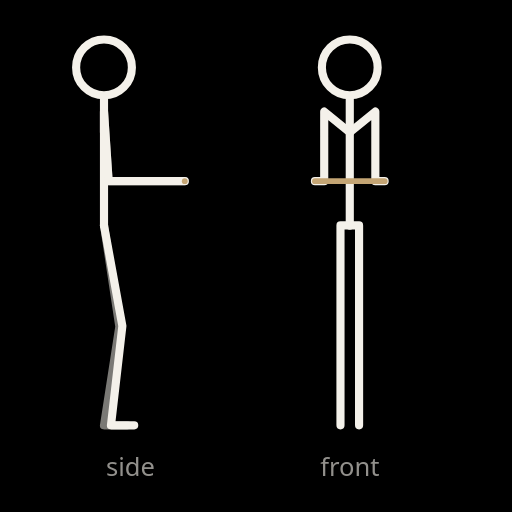
t = 0.00 s
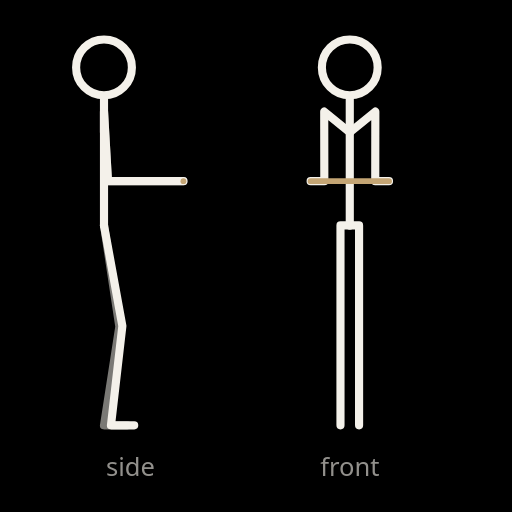
t = 0.69 s
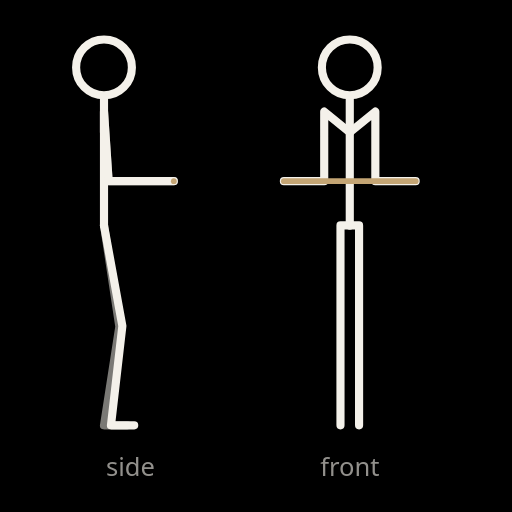
t = 1.40 s
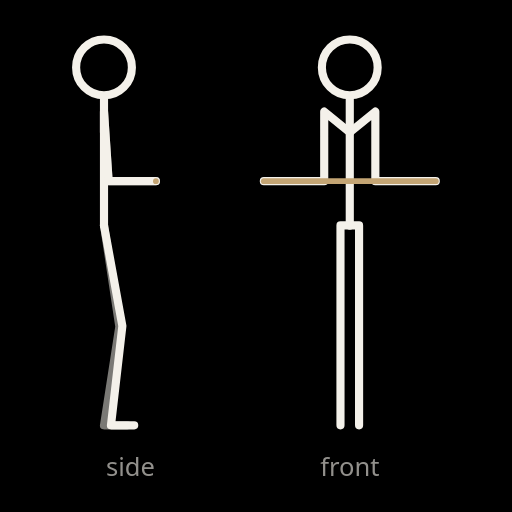
t = 1.89 s
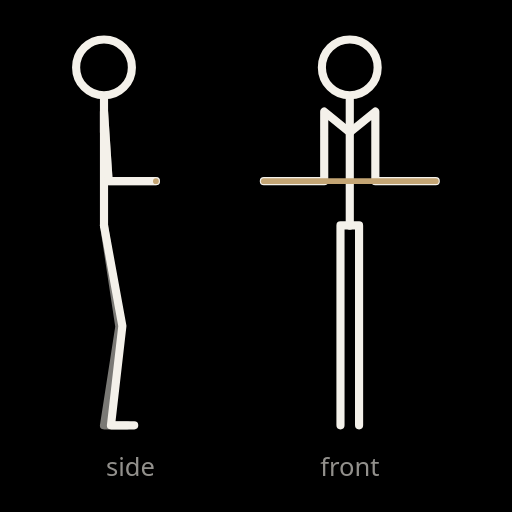
t = 2.81 s
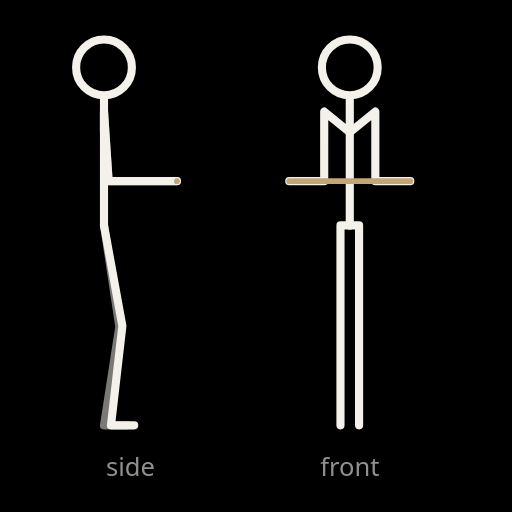
t = 3.49 s

The animated SVG that drew these frames (rendered in a browser with its animation timeline set to each time). Animation: 16 SMIL elements (animate=16); one cycle of 4.20 s, repeats indefinitely.

<svg xmlns="http://www.w3.org/2000/svg" viewBox="-89.5 -366 440.6 440.6" role="img" aria-label="Band External Rotation">
<title>Band External Rotation</title>
<rect x="-89.5" y="-366" width="440.6" height="440.6" style="fill:var(--doodle-backdrop, #000)"/>
<g fill="none" style="stroke:var(--doodle-ink, #f4f1ea)" stroke-width="7" stroke-linecap="round" stroke-linejoin="round">
<polyline points="0,-172 0,-172 13.2,-85 0,0 20,0" opacity="0.5"><animate attributeName="points" values="0,-172 0,-172 13.2,-85 0,0 20,0;0,-172 0,-172 13.2,-85 0,0 20,0;0,-172 0,-172 13.2,-85 0,0 20,0;0,-172 0,-172 13.2,-85 0,0 20,0;0,-172 0,-172 13.2,-85 0,0 20,0;0,-172 0,-172 13.2,-85 0,0 20,0;0,-172 0,-172 13.2,-85 0,0 20,0;0,-172 0,-172 13.2,-85 0,0 20,0;0,-172 0,-172 13.2,-85 0,0 20,0;0,-172 0,-172 13.2,-85 0,0 20,0;0,-172 0,-172 13.2,-85 0,0 20,0;0,-172 0,-172 13.2,-85 0,0 20,0;0,-172 0,-172 13.2,-85 0,0 20,0;0,-172 0,-172 13.2,-85 0,0 20,0;0,-172 0,-172 13.2,-85 0,0 20,0;0,-172 0,-172 13.2,-85 0,0 20,0;0,-172 0,-172 13.2,-85 0,0 20,0;0,-172 0,-172 13.2,-85 0,0 20,0;0,-172 0,-172 13.2,-85 0,0 20,0;0,-172 0,-172 13.2,-85 0,0 20,0;0,-172 0,-172 13.2,-85 0,0 20,0;0,-172 0,-172 13.2,-85 0,0 20,0;0,-172 0,-172 13.2,-85 0,0 20,0;0,-172 0,-172 13.2,-85 0,0 20,0;0,-172 0,-172 13.2,-85 0,0 20,0;0,-172 0,-172 13.2,-85 0,0 20,0;0,-172 0,-172 13.2,-85 0,0 20,0;0,-172 0,-172 13.2,-85 0,0 20,0;0,-172 0,-172 13.2,-85 0,0 20,0;0,-172 0,-172 13.2,-85 0,0 20,0;0,-172 0,-172 13.2,-85 0,0 20,0;0,-172 0,-172 13.2,-85 0,0 20,0;0,-172 0,-172 13.2,-85 0,0 20,0;0,-172 0,-172 13.2,-85 0,0 20,0;0,-172 0,-172 13.2,-85 0,0 20,0;0,-172 0,-172 13.2,-85 0,0 20,0;0,-172 0,-172 13.2,-85 0,0 20,0;0,-172 0,-172 13.2,-85 0,0 20,0;0,-172 0,-172 13.2,-85 0,0 20,0;0,-172 0,-172 13.2,-85 0,0 20,0;0,-172 0,-172 13.2,-85 0,0 20,0;0,-172 0,-172 13.2,-85 0,0 20,0;0,-172 0,-172 13.2,-85 0,0 20,0;0,-172 0,-172 13.2,-85 0,0 20,0;0,-172 0,-172 13.2,-85 0,0 20,0;0,-172 0,-172 13.2,-85 0,0 20,0;0,-172 0,-172 13.2,-85 0,0 20,0;0,-172 0,-172 13.2,-85 0,0 20,0;0,-172 0,-172 13.2,-85 0,0 20,0;0,-172 0,-172 13.2,-85 0,0 20,0;0,-172 0,-172 13.2,-85 0,0 20,0;0,-172 0,-172 13.2,-85 0,0 20,0;0,-172 0,-172 13.2,-85 0,0 20,0;0,-172 0,-172 13.2,-85 0,0 20,0;0,-172 0,-172 13.2,-85 0,0 20,0;0,-172 0,-172 13.2,-85 0,0 20,0;0,-172 0,-172 13.2,-85 0,0 20,0;0,-172 0,-172 13.2,-85 0,0 20,0;0,-172 0,-172 13.2,-85 0,0 20,0;0,-172 0,-172 13.2,-85 0,0 20,0;0,-172 0,-172 13.2,-85 0,0 20,0" dur="4.2s" repeatCount="indefinite" calcMode="linear" keyTimes="0.0000;0.1190;0.1310;0.1429;0.1548;0.1667;0.1786;0.1905;0.2024;0.2143;0.2262;0.2381;0.2500;0.2619;0.2738;0.2857;0.2857;0.2976;0.3095;0.3214;0.3333;0.3452;0.3571;0.3690;0.3810;0.3929;0.4048;0.4167;0.4286;0.4405;0.4524;0.6667;0.6786;0.6905;0.7024;0.7143;0.7262;0.7381;0.7500;0.7619;0.7738;0.7857;0.7976;0.8095;0.8214;0.8333;0.8333;0.8452;0.8571;0.8690;0.8810;0.8929;0.9048;0.9167;0.9286;0.9405;0.9524;0.9643;0.9762;0.9881;1.0000"/></polyline><polyline points="0,-252 0,-270 4,-210.1 61.6,-210.1 69.5,-210.1" opacity="0.5"><animate attributeName="points" values="0,-252 0,-270 4,-210.1 61.6,-210.1 69.5,-210.1;0,-252 0,-270 4,-210.1 61.6,-210.1 69.5,-210.1;0,-252 0,-270 3.9,-210.1 61.5,-210.1 69.4,-210.1;0,-252 0,-270 3.8,-210.1 61.3,-210.1 69.2,-210.1;0,-252 0,-270 3.6,-210.1 60.9,-210.1 68.8,-210.1;0,-252 0,-270 3.4,-210.1 60.4,-210.1 68.2,-210.1;0,-252 0,-270 3.2,-210.1 59.8,-210.1 67.6,-210.1;0,-252 0,-270 3.1,-210.1 59.2,-210.1 66.9,-210.1;0,-252 0,-270 3,-210.1 58.5,-210.1 66.1,-210.1;0,-252 0,-270 3.1,-210.1 57.8,-210.1 65.4,-210.1;0,-252 0,-270 3.2,-210.1 57.2,-210.1 64.7,-210.1;0,-252 0,-270 3.4,-210.1 56.7,-210.1 64.1,-210.1;0,-252 0,-270 3.6,-210.1 56.3,-210.1 63.5,-210.1;0,-252 0,-270 3.8,-210.1 55.9,-210.1 63.1,-210.1;0,-252 0,-270 4,-210.1 55.7,-210.1 62.9,-210.1;0,-252 0,-270 4,-210.1 55.7,-210.1 62.8,-210.1;0,-252 0,-270 4,-210.1 55.7,-210.1 62.8,-210.1;0,-252 0,-270 4,-210.1 55.5,-210.1 62.6,-210.1;0,-252 0,-270 4,-210.1 55.1,-210.1 62.1,-210.1;0,-252 0,-270 4,-210.1 54.4,-210.1 61.3,-210.1;0,-252 0,-270 4,-210.1 53.3,-210.1 60.1,-210.1;0,-252 0,-270 4,-210.1 52,-210.1 58.6,-210.1;0,-252 0,-270 4,-210.1 50.5,-210.1 56.9,-210.1;0,-252 0,-270 4,-210.1 48.7,-210.1 54.9,-210.1;0,-252 0,-270 4,-210.1 46.9,-210.1 52.8,-210.1;0,-252 0,-270 4,-210.1 45,-210.1 50.7,-210.1;0,-252 0,-270 4,-210.1 43.3,-210.1 48.7,-210.1;0,-252 0,-270 4,-210.1 41.8,-210.1 47,-210.1;0,-252 0,-270 4,-210.1 40.7,-210.1 45.7,-210.1;0,-252 0,-270 4,-210.1 39.9,-210.1 44.9,-210.1;0,-252 0,-270 4,-210.1 39.7,-210.1 44.6,-210.1;0,-252 0,-270 4,-210.1 39.7,-210.1 44.6,-210.1;0,-252 0,-270 4,-210.1 39.9,-210.1 44.9,-210.1;0,-252 0,-270 4,-210.1 40.7,-210.1 45.7,-210.1;0,-252 0,-270 4,-210.1 41.8,-210.1 47,-210.1;0,-252 0,-270 4,-210.1 43.3,-210.1 48.7,-210.1;0,-252 0,-270 4,-210.1 45,-210.1 50.7,-210.1;0,-252 0,-270 4,-210.1 46.9,-210.1 52.8,-210.1;0,-252 0,-270 4,-210.1 48.7,-210.1 54.9,-210.1;0,-252 0,-270 4,-210.1 50.5,-210.1 56.9,-210.1;0,-252 0,-270 4,-210.1 52,-210.1 58.6,-210.1;0,-252 0,-270 4,-210.1 53.3,-210.1 60.1,-210.1;0,-252 0,-270 4,-210.1 54.4,-210.1 61.3,-210.1;0,-252 0,-270 4,-210.1 55.1,-210.1 62.1,-210.1;0,-252 0,-270 4,-210.1 55.5,-210.1 62.6,-210.1;0,-252 0,-270 4,-210.1 55.7,-210.1 62.8,-210.1;0,-252 0,-270 4,-210.1 55.7,-210.1 62.8,-210.1;0,-252 0,-270 4,-210.1 55.7,-210.1 62.9,-210.1;0,-252 0,-270 3.8,-210.1 55.9,-210.1 63.1,-210.1;0,-252 0,-270 3.6,-210.1 56.3,-210.1 63.5,-210.1;0,-252 0,-270 3.4,-210.1 56.7,-210.1 64.1,-210.1;0,-252 0,-270 3.2,-210.1 57.2,-210.1 64.7,-210.1;0,-252 0,-270 3.1,-210.1 57.8,-210.1 65.4,-210.1;0,-252 0,-270 3,-210.1 58.5,-210.1 66.1,-210.1;0,-252 0,-270 3.1,-210.1 59.2,-210.1 66.9,-210.1;0,-252 0,-270 3.2,-210.1 59.8,-210.1 67.6,-210.1;0,-252 0,-270 3.4,-210.1 60.4,-210.1 68.2,-210.1;0,-252 0,-270 3.6,-210.1 60.9,-210.1 68.8,-210.1;0,-252 0,-270 3.8,-210.1 61.3,-210.1 69.2,-210.1;0,-252 0,-270 3.9,-210.1 61.5,-210.1 69.4,-210.1;0,-252 0,-270 4,-210.1 61.6,-210.1 69.5,-210.1" dur="4.2s" repeatCount="indefinite" calcMode="linear" keyTimes="0.0000;0.1190;0.1310;0.1429;0.1548;0.1667;0.1786;0.1905;0.2024;0.2143;0.2262;0.2381;0.2500;0.2619;0.2738;0.2857;0.2857;0.2976;0.3095;0.3214;0.3333;0.3452;0.3571;0.3690;0.3810;0.3929;0.4048;0.4167;0.4286;0.4405;0.4524;0.6667;0.6786;0.6905;0.7024;0.7143;0.7262;0.7381;0.7500;0.7619;0.7738;0.7857;0.7976;0.8095;0.8214;0.8333;0.8333;0.8452;0.8571;0.8690;0.8810;0.8929;0.9048;0.9167;0.9286;0.9405;0.9524;0.9643;0.9762;0.9881;1.0000"/></polyline><polyline points="0,-172 0,-212 0,-252 0,-272 0,-284"><animate attributeName="points" values="0,-172 0,-212 0,-252 0,-272 0,-284;0,-172 0,-212 0,-252 0,-272 0,-284;0,-172 0,-212 0,-252 0,-272 0,-284;0,-172 0,-212 0,-252 0,-272 0,-284;0,-172 0,-212 0,-252 0,-272 0,-284;0,-172 0,-212 0,-252 0,-272 0,-284;0,-172 0,-212 0,-252 0,-272 0,-284;0,-172 0,-212 0,-252 0,-272 0,-284;0,-172 0,-212 0,-252 0,-272 0,-284;0,-172 0,-212 0,-252 0,-272 0,-284;0,-172 0,-212 0,-252 0,-272 0,-284;0,-172 0,-212 0,-252 0,-272 0,-284;0,-172 0,-212 0,-252 0,-272 0,-284;0,-172 0,-212 0,-252 0,-272 0,-284;0,-172 0,-212 0,-252 0,-272 0,-284;0,-172 0,-212 0,-252 0,-272 0,-284;0,-172 0,-212 0,-252 0,-272 0,-284;0,-172 0,-212 0,-252 0,-272 0,-284;0,-172 0,-212 0,-252 0,-272 0,-284;0,-172 0,-212 0,-252 0,-272 0,-284;0,-172 0,-212 0,-252 0,-272 0,-284;0,-172 0,-212 0,-252 0,-272 0,-284;0,-172 0,-212 0,-252 0,-272 0,-284;0,-172 0,-212 0,-252 0,-272 0,-284;0,-172 0,-212 0,-252 0,-272 0,-284;0,-172 0,-212 0,-252 0,-272 0,-284;0,-172 0,-212 0,-252 0,-272 0,-284;0,-172 0,-212 0,-252 0,-272 0,-284;0,-172 0,-212 0,-252 0,-272 0,-284;0,-172 0,-212 0,-252 0,-272 0,-284;0,-172 0,-212 0,-252 0,-272 0,-284;0,-172 0,-212 0,-252 0,-272 0,-284;0,-172 0,-212 0,-252 0,-272 0,-284;0,-172 0,-212 0,-252 0,-272 0,-284;0,-172 0,-212 0,-252 0,-272 0,-284;0,-172 0,-212 0,-252 0,-272 0,-284;0,-172 0,-212 0,-252 0,-272 0,-284;0,-172 0,-212 0,-252 0,-272 0,-284;0,-172 0,-212 0,-252 0,-272 0,-284;0,-172 0,-212 0,-252 0,-272 0,-284;0,-172 0,-212 0,-252 0,-272 0,-284;0,-172 0,-212 0,-252 0,-272 0,-284;0,-172 0,-212 0,-252 0,-272 0,-284;0,-172 0,-212 0,-252 0,-272 0,-284;0,-172 0,-212 0,-252 0,-272 0,-284;0,-172 0,-212 0,-252 0,-272 0,-284;0,-172 0,-212 0,-252 0,-272 0,-284;0,-172 0,-212 0,-252 0,-272 0,-284;0,-172 0,-212 0,-252 0,-272 0,-284;0,-172 0,-212 0,-252 0,-272 0,-284;0,-172 0,-212 0,-252 0,-272 0,-284;0,-172 0,-212 0,-252 0,-272 0,-284;0,-172 0,-212 0,-252 0,-272 0,-284;0,-172 0,-212 0,-252 0,-272 0,-284;0,-172 0,-212 0,-252 0,-272 0,-284;0,-172 0,-212 0,-252 0,-272 0,-284;0,-172 0,-212 0,-252 0,-272 0,-284;0,-172 0,-212 0,-252 0,-272 0,-284;0,-172 0,-212 0,-252 0,-272 0,-284;0,-172 0,-212 0,-252 0,-272 0,-284;0,-172 0,-212 0,-252 0,-272 0,-284" dur="4.2s" repeatCount="indefinite" calcMode="linear" keyTimes="0.0000;0.1190;0.1310;0.1429;0.1548;0.1667;0.1786;0.1905;0.2024;0.2143;0.2262;0.2381;0.2500;0.2619;0.2738;0.2857;0.2857;0.2976;0.3095;0.3214;0.3333;0.3452;0.3571;0.3690;0.3810;0.3929;0.4048;0.4167;0.4286;0.4405;0.4524;0.6667;0.6786;0.6905;0.7024;0.7143;0.7262;0.7381;0.7500;0.7619;0.7738;0.7857;0.7976;0.8095;0.8214;0.8333;0.8333;0.8452;0.8571;0.8690;0.8810;0.8929;0.9048;0.9167;0.9286;0.9405;0.9524;0.9643;0.9762;0.9881;1.0000"/></polyline><circle cx="0" cy="-308" r="24" style="fill:var(--doodle-paper, #000)"><animate attributeName="cx" values="0;0;0;0;0;0;0;0;0;0;0;0;0;0;0;0;0;0;0;0;0;0;0;0;0;0;0;0;0;0;0;0;0;0;0;0;0;0;0;0;0;0;0;0;0;0;0;0;0;0;0;0;0;0;0;0;0;0;0;0;0" dur="4.2s" repeatCount="indefinite" calcMode="linear" keyTimes="0.0000;0.1190;0.1310;0.1429;0.1548;0.1667;0.1786;0.1905;0.2024;0.2143;0.2262;0.2381;0.2500;0.2619;0.2738;0.2857;0.2857;0.2976;0.3095;0.3214;0.3333;0.3452;0.3571;0.3690;0.3810;0.3929;0.4048;0.4167;0.4286;0.4405;0.4524;0.6667;0.6786;0.6905;0.7024;0.7143;0.7262;0.7381;0.7500;0.7619;0.7738;0.7857;0.7976;0.8095;0.8214;0.8333;0.8333;0.8452;0.8571;0.8690;0.8810;0.8929;0.9048;0.9167;0.9286;0.9405;0.9524;0.9643;0.9762;0.9881;1.0000"/><animate attributeName="cy" values="-308;-308;-308;-308;-308;-308;-308;-308;-308;-308;-308;-308;-308;-308;-308;-308;-308;-308;-308;-308;-308;-308;-308;-308;-308;-308;-308;-308;-308;-308;-308;-308;-308;-308;-308;-308;-308;-308;-308;-308;-308;-308;-308;-308;-308;-308;-308;-308;-308;-308;-308;-308;-308;-308;-308;-308;-308;-308;-308;-308;-308" dur="4.2s" repeatCount="indefinite" calcMode="linear" keyTimes="0.0000;0.1190;0.1310;0.1429;0.1548;0.1667;0.1786;0.1905;0.2024;0.2143;0.2262;0.2381;0.2500;0.2619;0.2738;0.2857;0.2857;0.2976;0.3095;0.3214;0.3333;0.3452;0.3571;0.3690;0.3810;0.3929;0.4048;0.4167;0.4286;0.4405;0.4524;0.6667;0.6786;0.6905;0.7024;0.7143;0.7262;0.7381;0.7500;0.7619;0.7738;0.7857;0.7976;0.8095;0.8214;0.8333;0.8333;0.8452;0.8571;0.8690;0.8810;0.8929;0.9048;0.9167;0.9286;0.9405;0.9524;0.9643;0.9762;0.9881;1.0000"/></circle><polyline points="0,-172 0,-172 15.8,-85.4 6,0 26,0"><animate attributeName="points" values="0,-172 0,-172 15.8,-85.4 6,0 26,0;0,-172 0,-172 15.8,-85.4 6,0 26,0;0,-172 0,-172 15.8,-85.4 6,0 26,0;0,-172 0,-172 15.8,-85.4 6,0 26,0;0,-172 0,-172 15.8,-85.4 6,0 26,0;0,-172 0,-172 15.8,-85.4 6,0 26,0;0,-172 0,-172 15.8,-85.4 6,0 26,0;0,-172 0,-172 15.8,-85.4 6,0 26,0;0,-172 0,-172 15.8,-85.4 6,0 26,0;0,-172 0,-172 15.8,-85.4 6,0 26,0;0,-172 0,-172 15.8,-85.4 6,0 26,0;0,-172 0,-172 15.8,-85.4 6,0 26,0;0,-172 0,-172 15.8,-85.4 6,0 26,0;0,-172 0,-172 15.8,-85.4 6,0 26,0;0,-172 0,-172 15.8,-85.4 6,0 26,0;0,-172 0,-172 15.8,-85.4 6,0 26,0;0,-172 0,-172 15.8,-85.4 6,0 26,0;0,-172 0,-172 15.8,-85.4 6,0 26,0;0,-172 0,-172 15.8,-85.4 6,0 26,0;0,-172 0,-172 15.8,-85.4 6,0 26,0;0,-172 0,-172 15.8,-85.4 6,0 26,0;0,-172 0,-172 15.8,-85.4 6,0 26,0;0,-172 0,-172 15.8,-85.4 6,0 26,0;0,-172 0,-172 15.8,-85.4 6,0 26,0;0,-172 0,-172 15.8,-85.4 6,0 26,0;0,-172 0,-172 15.8,-85.4 6,0 26,0;0,-172 0,-172 15.8,-85.4 6,0 26,0;0,-172 0,-172 15.8,-85.4 6,0 26,0;0,-172 0,-172 15.8,-85.4 6,0 26,0;0,-172 0,-172 15.8,-85.4 6,0 26,0;0,-172 0,-172 15.8,-85.4 6,0 26,0;0,-172 0,-172 15.8,-85.4 6,0 26,0;0,-172 0,-172 15.8,-85.4 6,0 26,0;0,-172 0,-172 15.8,-85.4 6,0 26,0;0,-172 0,-172 15.8,-85.4 6,0 26,0;0,-172 0,-172 15.8,-85.4 6,0 26,0;0,-172 0,-172 15.8,-85.4 6,0 26,0;0,-172 0,-172 15.8,-85.4 6,0 26,0;0,-172 0,-172 15.8,-85.4 6,0 26,0;0,-172 0,-172 15.8,-85.4 6,0 26,0;0,-172 0,-172 15.8,-85.4 6,0 26,0;0,-172 0,-172 15.8,-85.4 6,0 26,0;0,-172 0,-172 15.8,-85.4 6,0 26,0;0,-172 0,-172 15.8,-85.4 6,0 26,0;0,-172 0,-172 15.8,-85.4 6,0 26,0;0,-172 0,-172 15.8,-85.4 6,0 26,0;0,-172 0,-172 15.8,-85.4 6,0 26,0;0,-172 0,-172 15.8,-85.4 6,0 26,0;0,-172 0,-172 15.8,-85.4 6,0 26,0;0,-172 0,-172 15.8,-85.4 6,0 26,0;0,-172 0,-172 15.8,-85.4 6,0 26,0;0,-172 0,-172 15.8,-85.4 6,0 26,0;0,-172 0,-172 15.8,-85.4 6,0 26,0;0,-172 0,-172 15.8,-85.4 6,0 26,0;0,-172 0,-172 15.8,-85.4 6,0 26,0;0,-172 0,-172 15.8,-85.4 6,0 26,0;0,-172 0,-172 15.8,-85.4 6,0 26,0;0,-172 0,-172 15.8,-85.4 6,0 26,0;0,-172 0,-172 15.8,-85.4 6,0 26,0;0,-172 0,-172 15.8,-85.4 6,0 26,0;0,-172 0,-172 15.8,-85.4 6,0 26,0" dur="4.2s" repeatCount="indefinite" calcMode="linear" keyTimes="0.0000;0.1190;0.1310;0.1429;0.1548;0.1667;0.1786;0.1905;0.2024;0.2143;0.2262;0.2381;0.2500;0.2619;0.2738;0.2857;0.2857;0.2976;0.3095;0.3214;0.3333;0.3452;0.3571;0.3690;0.3810;0.3929;0.4048;0.4167;0.4286;0.4405;0.4524;0.6667;0.6786;0.6905;0.7024;0.7143;0.7262;0.7381;0.7500;0.7619;0.7738;0.7857;0.7976;0.8095;0.8214;0.8333;0.8333;0.8452;0.8571;0.8690;0.8810;0.8929;0.9048;0.9167;0.9286;0.9405;0.9524;0.9643;0.9762;0.9881;1.0000"/></polyline><polyline points="0,-252 0,-270 4,-210.1 61.6,-210.1 69.5,-210.1"><animate attributeName="points" values="0,-252 0,-270 4,-210.1 61.6,-210.1 69.5,-210.1;0,-252 0,-270 4,-210.1 61.6,-210.1 69.5,-210.1;0,-252 0,-270 3.9,-210.1 61.5,-210.1 69.4,-210.1;0,-252 0,-270 3.8,-210.1 61.3,-210.1 69.2,-210.1;0,-252 0,-270 3.6,-210.1 60.9,-210.1 68.8,-210.1;0,-252 0,-270 3.4,-210.1 60.4,-210.1 68.2,-210.1;0,-252 0,-270 3.2,-210.1 59.8,-210.1 67.6,-210.1;0,-252 0,-270 3.1,-210.1 59.2,-210.1 66.9,-210.1;0,-252 0,-270 3,-210.1 58.5,-210.1 66.1,-210.1;0,-252 0,-270 3.1,-210.1 57.8,-210.1 65.4,-210.1;0,-252 0,-270 3.2,-210.1 57.2,-210.1 64.7,-210.1;0,-252 0,-270 3.4,-210.1 56.7,-210.1 64.1,-210.1;0,-252 0,-270 3.6,-210.1 56.3,-210.1 63.5,-210.1;0,-252 0,-270 3.8,-210.1 55.9,-210.1 63.1,-210.1;0,-252 0,-270 4,-210.1 55.7,-210.1 62.9,-210.1;0,-252 0,-270 4,-210.1 55.7,-210.1 62.8,-210.1;0,-252 0,-270 4,-210.1 55.7,-210.1 62.8,-210.1;0,-252 0,-270 4,-210.1 55.5,-210.1 62.6,-210.1;0,-252 0,-270 4,-210.1 55.1,-210.1 62.1,-210.1;0,-252 0,-270 4,-210.1 54.4,-210.1 61.3,-210.1;0,-252 0,-270 4,-210.1 53.3,-210.1 60.1,-210.1;0,-252 0,-270 4,-210.1 52,-210.1 58.6,-210.1;0,-252 0,-270 4,-210.1 50.5,-210.1 56.9,-210.1;0,-252 0,-270 4,-210.1 48.7,-210.1 54.9,-210.1;0,-252 0,-270 4,-210.1 46.9,-210.1 52.8,-210.1;0,-252 0,-270 4,-210.1 45,-210.1 50.7,-210.1;0,-252 0,-270 4,-210.1 43.3,-210.1 48.7,-210.1;0,-252 0,-270 4,-210.1 41.8,-210.1 47,-210.1;0,-252 0,-270 4,-210.1 40.7,-210.1 45.7,-210.1;0,-252 0,-270 4,-210.1 39.9,-210.1 44.9,-210.1;0,-252 0,-270 4,-210.1 39.7,-210.1 44.6,-210.1;0,-252 0,-270 4,-210.1 39.7,-210.1 44.6,-210.1;0,-252 0,-270 4,-210.1 39.9,-210.1 44.9,-210.1;0,-252 0,-270 4,-210.1 40.7,-210.1 45.7,-210.1;0,-252 0,-270 4,-210.1 41.8,-210.1 47,-210.1;0,-252 0,-270 4,-210.1 43.3,-210.1 48.7,-210.1;0,-252 0,-270 4,-210.1 45,-210.1 50.7,-210.1;0,-252 0,-270 4,-210.1 46.9,-210.1 52.8,-210.1;0,-252 0,-270 4,-210.1 48.7,-210.1 54.9,-210.1;0,-252 0,-270 4,-210.1 50.5,-210.1 56.9,-210.1;0,-252 0,-270 4,-210.1 52,-210.1 58.6,-210.1;0,-252 0,-270 4,-210.1 53.3,-210.1 60.1,-210.1;0,-252 0,-270 4,-210.1 54.4,-210.1 61.3,-210.1;0,-252 0,-270 4,-210.1 55.1,-210.1 62.1,-210.1;0,-252 0,-270 4,-210.1 55.5,-210.1 62.6,-210.1;0,-252 0,-270 4,-210.1 55.7,-210.1 62.8,-210.1;0,-252 0,-270 4,-210.1 55.7,-210.1 62.8,-210.1;0,-252 0,-270 4,-210.1 55.7,-210.1 62.9,-210.1;0,-252 0,-270 3.8,-210.1 55.9,-210.1 63.1,-210.1;0,-252 0,-270 3.6,-210.1 56.3,-210.1 63.5,-210.1;0,-252 0,-270 3.4,-210.1 56.7,-210.1 64.1,-210.1;0,-252 0,-270 3.2,-210.1 57.2,-210.1 64.7,-210.1;0,-252 0,-270 3.1,-210.1 57.8,-210.1 65.4,-210.1;0,-252 0,-270 3,-210.1 58.5,-210.1 66.1,-210.1;0,-252 0,-270 3.1,-210.1 59.2,-210.1 66.9,-210.1;0,-252 0,-270 3.2,-210.1 59.8,-210.1 67.6,-210.1;0,-252 0,-270 3.4,-210.1 60.4,-210.1 68.2,-210.1;0,-252 0,-270 3.6,-210.1 60.9,-210.1 68.8,-210.1;0,-252 0,-270 3.8,-210.1 61.3,-210.1 69.2,-210.1;0,-252 0,-270 3.9,-210.1 61.5,-210.1 69.4,-210.1;0,-252 0,-270 4,-210.1 61.6,-210.1 69.5,-210.1" dur="4.2s" repeatCount="indefinite" calcMode="linear" keyTimes="0.0000;0.1190;0.1310;0.1429;0.1548;0.1667;0.1786;0.1905;0.2024;0.2143;0.2262;0.2381;0.2500;0.2619;0.2738;0.2857;0.2857;0.2976;0.3095;0.3214;0.3333;0.3452;0.3571;0.3690;0.3810;0.3929;0.4048;0.4167;0.4286;0.4405;0.4524;0.6667;0.6786;0.6905;0.7024;0.7143;0.7262;0.7381;0.7500;0.7619;0.7738;0.7857;0.7976;0.8095;0.8214;0.8333;0.8333;0.8452;0.8571;0.8690;0.8810;0.8929;0.9048;0.9167;0.9286;0.9405;0.9524;0.9643;0.9762;0.9881;1.0000"/></polyline><g style="stroke:var(--doodle-focus, #c4a574)" stroke-width="5"><polyline points="69.5,-210.1 69.5,-210.1"><animate attributeName="points" values="69.5,-210.1 69.5,-210.1;69.5,-210.1 69.5,-210.1;69.4,-210.1 69.4,-210.1;69.2,-210.1 69.2,-210.1;68.8,-210.1 68.8,-210.1;68.2,-210.1 68.2,-210.1;67.6,-210.1 67.6,-210.1;66.9,-210.1 66.9,-210.1;66.1,-210.1 66.1,-210.1;65.4,-210.1 65.4,-210.1;64.7,-210.1 64.7,-210.1;64.1,-210.1 64.1,-210.1;63.5,-210.1 63.5,-210.1;63.1,-210.1 63.1,-210.1;62.9,-210.1 62.9,-210.1;62.8,-210.1 62.8,-210.1;62.8,-210.1 62.8,-210.1;62.6,-210.1 62.6,-210.1;62.1,-210.1 62.1,-210.1;61.3,-210.1 61.3,-210.1;60.1,-210.1 60.1,-210.1;58.6,-210.1 58.6,-210.1;56.9,-210.1 56.9,-210.1;54.9,-210.1 54.9,-210.1;52.8,-210.1 52.8,-210.1;50.7,-210.1 50.7,-210.1;48.7,-210.1 48.7,-210.1;47,-210.1 47,-210.1;45.7,-210.1 45.7,-210.1;44.9,-210.1 44.9,-210.1;44.6,-210.1 44.6,-210.1;44.6,-210.1 44.6,-210.1;44.9,-210.1 44.9,-210.1;45.7,-210.1 45.7,-210.1;47,-210.1 47,-210.1;48.7,-210.1 48.7,-210.1;50.7,-210.1 50.7,-210.1;52.8,-210.1 52.8,-210.1;54.9,-210.1 54.9,-210.1;56.9,-210.1 56.9,-210.1;58.6,-210.1 58.6,-210.1;60.1,-210.1 60.1,-210.1;61.3,-210.1 61.3,-210.1;62.1,-210.1 62.1,-210.1;62.6,-210.1 62.6,-210.1;62.8,-210.1 62.8,-210.1;62.8,-210.1 62.8,-210.1;62.9,-210.1 62.9,-210.1;63.1,-210.1 63.1,-210.1;63.5,-210.1 63.5,-210.1;64.1,-210.1 64.1,-210.1;64.7,-210.1 64.7,-210.1;65.4,-210.1 65.4,-210.1;66.1,-210.1 66.1,-210.1;66.9,-210.1 66.9,-210.1;67.6,-210.1 67.6,-210.1;68.2,-210.1 68.2,-210.1;68.8,-210.1 68.8,-210.1;69.2,-210.1 69.2,-210.1;69.4,-210.1 69.4,-210.1;69.5,-210.1 69.5,-210.1" dur="4.2s" repeatCount="indefinite" calcMode="linear" keyTimes="0.0000;0.1190;0.1310;0.1429;0.1548;0.1667;0.1786;0.1905;0.2024;0.2143;0.2262;0.2381;0.2500;0.2619;0.2738;0.2857;0.2857;0.2976;0.3095;0.3214;0.3333;0.3452;0.3571;0.3690;0.3810;0.3929;0.4048;0.4167;0.4286;0.4405;0.4524;0.6667;0.6786;0.6905;0.7024;0.7143;0.7262;0.7381;0.7500;0.7619;0.7738;0.7857;0.7976;0.8095;0.8214;0.8333;0.8333;0.8452;0.8571;0.8690;0.8810;0.8929;0.9048;0.9167;0.9286;0.9405;0.9524;0.9643;0.9762;0.9881;1.0000"/></polyline></g>
<polyline points="211.5,-172 211.5,-212 211.5,-252 211.5,-272 211.5,-284"><animate attributeName="points" values="211.5,-172 211.5,-212 211.5,-252 211.5,-272 211.5,-284;211.5,-172 211.5,-212 211.5,-252 211.5,-272 211.5,-284;211.5,-172 211.5,-212 211.5,-252 211.5,-272 211.5,-284;211.5,-172 211.5,-212 211.5,-252 211.5,-272 211.5,-284;211.5,-172 211.5,-212 211.5,-252 211.5,-272 211.5,-284;211.5,-172 211.5,-212 211.5,-252 211.5,-272 211.5,-284;211.5,-172 211.5,-212 211.5,-252 211.5,-272 211.5,-284;211.5,-172 211.5,-212 211.5,-252 211.5,-272 211.5,-284;211.5,-172 211.5,-212 211.5,-252 211.5,-272 211.5,-284;211.5,-172 211.5,-212 211.5,-252 211.5,-272 211.5,-284;211.5,-172 211.5,-212 211.5,-252 211.5,-272 211.5,-284;211.5,-172 211.5,-212 211.5,-252 211.5,-272 211.5,-284;211.5,-172 211.5,-212 211.5,-252 211.5,-272 211.5,-284;211.5,-172 211.5,-212 211.5,-252 211.5,-272 211.5,-284;211.5,-172 211.5,-212 211.5,-252 211.5,-272 211.5,-284;211.5,-172 211.5,-212 211.5,-252 211.5,-272 211.5,-284;211.5,-172 211.5,-212 211.5,-252 211.5,-272 211.5,-284;211.5,-172 211.5,-212 211.5,-252 211.5,-272 211.5,-284;211.5,-172 211.5,-212 211.5,-252 211.5,-272 211.5,-284;211.5,-172 211.5,-212 211.5,-252 211.5,-272 211.5,-284;211.5,-172 211.5,-212 211.5,-252 211.5,-272 211.5,-284;211.5,-172 211.5,-212 211.5,-252 211.5,-272 211.5,-284;211.5,-172 211.5,-212 211.5,-252 211.5,-272 211.5,-284;211.5,-172 211.5,-212 211.5,-252 211.5,-272 211.5,-284;211.5,-172 211.5,-212 211.5,-252 211.5,-272 211.5,-284;211.5,-172 211.5,-212 211.5,-252 211.5,-272 211.5,-284;211.5,-172 211.5,-212 211.5,-252 211.5,-272 211.5,-284;211.5,-172 211.5,-212 211.5,-252 211.5,-272 211.5,-284;211.5,-172 211.5,-212 211.5,-252 211.5,-272 211.5,-284;211.5,-172 211.5,-212 211.5,-252 211.5,-272 211.5,-284;211.5,-172 211.5,-212 211.5,-252 211.5,-272 211.5,-284;211.5,-172 211.5,-212 211.5,-252 211.5,-272 211.5,-284;211.5,-172 211.5,-212 211.5,-252 211.5,-272 211.5,-284;211.5,-172 211.5,-212 211.5,-252 211.5,-272 211.5,-284;211.5,-172 211.5,-212 211.5,-252 211.5,-272 211.5,-284;211.5,-172 211.5,-212 211.5,-252 211.5,-272 211.5,-284;211.5,-172 211.5,-212 211.5,-252 211.5,-272 211.5,-284;211.5,-172 211.5,-212 211.5,-252 211.5,-272 211.5,-284;211.5,-172 211.5,-212 211.5,-252 211.5,-272 211.5,-284;211.5,-172 211.5,-212 211.5,-252 211.5,-272 211.5,-284;211.5,-172 211.5,-212 211.5,-252 211.5,-272 211.5,-284;211.5,-172 211.5,-212 211.5,-252 211.5,-272 211.5,-284;211.5,-172 211.5,-212 211.5,-252 211.5,-272 211.5,-284;211.5,-172 211.5,-212 211.5,-252 211.5,-272 211.5,-284;211.5,-172 211.5,-212 211.5,-252 211.5,-272 211.5,-284;211.5,-172 211.5,-212 211.5,-252 211.5,-272 211.5,-284;211.5,-172 211.5,-212 211.5,-252 211.5,-272 211.5,-284;211.5,-172 211.5,-212 211.5,-252 211.5,-272 211.5,-284;211.5,-172 211.5,-212 211.5,-252 211.5,-272 211.5,-284;211.5,-172 211.5,-212 211.5,-252 211.5,-272 211.5,-284;211.5,-172 211.5,-212 211.5,-252 211.5,-272 211.5,-284;211.5,-172 211.5,-212 211.5,-252 211.5,-272 211.5,-284;211.5,-172 211.5,-212 211.5,-252 211.5,-272 211.5,-284;211.5,-172 211.5,-212 211.5,-252 211.5,-272 211.5,-284;211.5,-172 211.5,-212 211.5,-252 211.5,-272 211.5,-284;211.5,-172 211.5,-212 211.5,-252 211.5,-272 211.5,-284;211.5,-172 211.5,-212 211.5,-252 211.5,-272 211.5,-284;211.5,-172 211.5,-212 211.5,-252 211.5,-272 211.5,-284;211.5,-172 211.5,-212 211.5,-252 211.5,-272 211.5,-284;211.5,-172 211.5,-212 211.5,-252 211.5,-272 211.5,-284;211.5,-172 211.5,-212 211.5,-252 211.5,-272 211.5,-284" dur="4.2s" repeatCount="indefinite" calcMode="linear" keyTimes="0.0000;0.1190;0.1310;0.1429;0.1548;0.1667;0.1786;0.1905;0.2024;0.2143;0.2262;0.2381;0.2500;0.2619;0.2738;0.2857;0.2857;0.2976;0.3095;0.3214;0.3333;0.3452;0.3571;0.3690;0.3810;0.3929;0.4048;0.4167;0.4286;0.4405;0.4524;0.6667;0.6786;0.6905;0.7024;0.7143;0.7262;0.7381;0.7500;0.7619;0.7738;0.7857;0.7976;0.8095;0.8214;0.8333;0.8333;0.8452;0.8571;0.8690;0.8810;0.8929;0.9048;0.9167;0.9286;0.9405;0.9524;0.9643;0.9762;0.9881;1.0000"/></polyline><circle cx="211.5" cy="-308" r="24" style="fill:var(--doodle-paper, #000)"><animate attributeName="cx" values="211.5;211.5;211.5;211.5;211.5;211.5;211.5;211.5;211.5;211.5;211.5;211.5;211.5;211.5;211.5;211.5;211.5;211.5;211.5;211.5;211.5;211.5;211.5;211.5;211.5;211.5;211.5;211.5;211.5;211.5;211.5;211.5;211.5;211.5;211.5;211.5;211.5;211.5;211.5;211.5;211.5;211.5;211.5;211.5;211.5;211.5;211.5;211.5;211.5;211.5;211.5;211.5;211.5;211.5;211.5;211.5;211.5;211.5;211.5;211.5;211.5" dur="4.2s" repeatCount="indefinite" calcMode="linear" keyTimes="0.0000;0.1190;0.1310;0.1429;0.1548;0.1667;0.1786;0.1905;0.2024;0.2143;0.2262;0.2381;0.2500;0.2619;0.2738;0.2857;0.2857;0.2976;0.3095;0.3214;0.3333;0.3452;0.3571;0.3690;0.3810;0.3929;0.4048;0.4167;0.4286;0.4405;0.4524;0.6667;0.6786;0.6905;0.7024;0.7143;0.7262;0.7381;0.7500;0.7619;0.7738;0.7857;0.7976;0.8095;0.8214;0.8333;0.8333;0.8452;0.8571;0.8690;0.8810;0.8929;0.9048;0.9167;0.9286;0.9405;0.9524;0.9643;0.9762;0.9881;1.0000"/><animate attributeName="cy" values="-308;-308;-308;-308;-308;-308;-308;-308;-308;-308;-308;-308;-308;-308;-308;-308;-308;-308;-308;-308;-308;-308;-308;-308;-308;-308;-308;-308;-308;-308;-308;-308;-308;-308;-308;-308;-308;-308;-308;-308;-308;-308;-308;-308;-308;-308;-308;-308;-308;-308;-308;-308;-308;-308;-308;-308;-308;-308;-308;-308;-308" dur="4.2s" repeatCount="indefinite" calcMode="linear" keyTimes="0.0000;0.1190;0.1310;0.1429;0.1548;0.1667;0.1786;0.1905;0.2024;0.2143;0.2262;0.2381;0.2500;0.2619;0.2738;0.2857;0.2857;0.2976;0.3095;0.3214;0.3333;0.3452;0.3571;0.3690;0.3810;0.3929;0.4048;0.4167;0.4286;0.4405;0.4524;0.6667;0.6786;0.6905;0.7024;0.7143;0.7262;0.7381;0.7500;0.7619;0.7738;0.7857;0.7976;0.8095;0.8214;0.8333;0.8333;0.8452;0.8571;0.8690;0.8810;0.8929;0.9048;0.9167;0.9286;0.9405;0.9524;0.9643;0.9762;0.9881;1.0000"/></circle><polyline points="211.5,-172 219.5,-172 219.5,-85 219.5,0 219.5,0"><animate attributeName="points" values="211.5,-172 219.5,-172 219.5,-85 219.5,0 219.5,0;211.5,-172 219.5,-172 219.5,-85 219.5,0 219.5,0;211.5,-172 219.5,-172 219.5,-85 219.5,0 219.5,0;211.5,-172 219.5,-172 219.5,-85 219.5,0 219.5,0;211.5,-172 219.5,-172 219.5,-85 219.5,0 219.5,0;211.5,-172 219.5,-172 219.5,-85 219.5,0 219.5,0;211.5,-172 219.5,-172 219.5,-85 219.5,0 219.5,0;211.5,-172 219.5,-172 219.5,-85 219.5,0 219.5,0;211.5,-172 219.5,-172 219.5,-85 219.5,0 219.5,0;211.5,-172 219.5,-172 219.5,-85 219.5,0 219.5,0;211.5,-172 219.5,-172 219.5,-85 219.5,0 219.5,0;211.5,-172 219.5,-172 219.5,-85 219.5,0 219.5,0;211.5,-172 219.5,-172 219.5,-85 219.5,0 219.5,0;211.5,-172 219.5,-172 219.5,-85 219.5,0 219.5,0;211.5,-172 219.5,-172 219.5,-85 219.5,0 219.5,0;211.5,-172 219.5,-172 219.5,-85 219.5,0 219.5,0;211.5,-172 219.5,-172 219.5,-85 219.5,0 219.5,0;211.5,-172 219.5,-172 219.5,-85 219.5,0 219.5,0;211.5,-172 219.5,-172 219.5,-85 219.5,0 219.5,0;211.5,-172 219.5,-172 219.5,-85 219.5,0 219.5,0;211.5,-172 219.5,-172 219.5,-85 219.5,0 219.5,0;211.5,-172 219.5,-172 219.5,-85 219.5,0 219.5,0;211.5,-172 219.5,-172 219.5,-85 219.5,0 219.5,0;211.5,-172 219.5,-172 219.5,-85 219.5,0 219.5,0;211.5,-172 219.5,-172 219.5,-85 219.5,0 219.5,0;211.5,-172 219.5,-172 219.5,-85 219.5,0 219.5,0;211.5,-172 219.5,-172 219.5,-85 219.5,0 219.5,0;211.5,-172 219.5,-172 219.5,-85 219.5,0 219.5,0;211.5,-172 219.5,-172 219.5,-85 219.5,0 219.5,0;211.5,-172 219.5,-172 219.5,-85 219.5,0 219.5,0;211.5,-172 219.5,-172 219.5,-85 219.5,0 219.5,0;211.5,-172 219.5,-172 219.5,-85 219.5,0 219.5,0;211.5,-172 219.5,-172 219.5,-85 219.5,0 219.5,0;211.5,-172 219.5,-172 219.5,-85 219.5,0 219.5,0;211.5,-172 219.5,-172 219.5,-85 219.5,0 219.5,0;211.5,-172 219.5,-172 219.5,-85 219.5,0 219.5,0;211.5,-172 219.5,-172 219.5,-85 219.5,0 219.5,0;211.5,-172 219.5,-172 219.5,-85 219.5,0 219.5,0;211.5,-172 219.5,-172 219.5,-85 219.5,0 219.5,0;211.5,-172 219.5,-172 219.5,-85 219.5,0 219.5,0;211.5,-172 219.5,-172 219.5,-85 219.5,0 219.5,0;211.5,-172 219.5,-172 219.5,-85 219.5,0 219.5,0;211.5,-172 219.5,-172 219.5,-85 219.5,0 219.5,0;211.5,-172 219.5,-172 219.5,-85 219.5,0 219.5,0;211.5,-172 219.5,-172 219.5,-85 219.5,0 219.5,0;211.5,-172 219.5,-172 219.5,-85 219.5,0 219.5,0;211.5,-172 219.5,-172 219.5,-85 219.5,0 219.5,0;211.5,-172 219.5,-172 219.5,-85 219.5,0 219.5,0;211.5,-172 219.5,-172 219.5,-85 219.5,0 219.5,0;211.5,-172 219.5,-172 219.5,-85 219.5,0 219.5,0;211.5,-172 219.5,-172 219.5,-85 219.5,0 219.5,0;211.5,-172 219.5,-172 219.5,-85 219.5,0 219.5,0;211.5,-172 219.5,-172 219.5,-85 219.5,0 219.5,0;211.5,-172 219.5,-172 219.5,-85 219.5,0 219.5,0;211.5,-172 219.5,-172 219.5,-85 219.5,0 219.5,0;211.5,-172 219.5,-172 219.5,-85 219.5,0 219.5,0;211.5,-172 219.5,-172 219.5,-85 219.5,0 219.5,0;211.5,-172 219.5,-172 219.5,-85 219.5,0 219.5,0;211.5,-172 219.5,-172 219.5,-85 219.5,0 219.5,0;211.5,-172 219.5,-172 219.5,-85 219.5,0 219.5,0;211.5,-172 219.5,-172 219.5,-85 219.5,0 219.5,0" dur="4.2s" repeatCount="indefinite" calcMode="linear" keyTimes="0.0000;0.1190;0.1310;0.1429;0.1548;0.1667;0.1786;0.1905;0.2024;0.2143;0.2262;0.2381;0.2500;0.2619;0.2738;0.2857;0.2857;0.2976;0.3095;0.3214;0.3333;0.3452;0.3571;0.3690;0.3810;0.3929;0.4048;0.4167;0.4286;0.4405;0.4524;0.6667;0.6786;0.6905;0.7024;0.7143;0.7262;0.7381;0.7500;0.7619;0.7738;0.7857;0.7976;0.8095;0.8214;0.8333;0.8333;0.8452;0.8571;0.8690;0.8810;0.8929;0.9048;0.9167;0.9286;0.9405;0.9524;0.9643;0.9762;0.9881;1.0000"/></polyline><polyline points="211.5,-172 203.5,-172 203.5,-85.4 203.5,0 203.5,0"><animate attributeName="points" values="211.5,-172 203.5,-172 203.5,-85.4 203.5,0 203.5,0;211.5,-172 203.5,-172 203.5,-85.4 203.5,0 203.5,0;211.5,-172 203.5,-172 203.5,-85.4 203.5,0 203.5,0;211.5,-172 203.5,-172 203.5,-85.4 203.5,0 203.5,0;211.5,-172 203.5,-172 203.5,-85.4 203.5,0 203.5,0;211.5,-172 203.5,-172 203.5,-85.4 203.5,0 203.5,0;211.5,-172 203.5,-172 203.5,-85.4 203.5,0 203.5,0;211.5,-172 203.5,-172 203.5,-85.4 203.5,0 203.5,0;211.5,-172 203.5,-172 203.5,-85.4 203.5,0 203.5,0;211.5,-172 203.5,-172 203.5,-85.4 203.5,0 203.5,0;211.5,-172 203.5,-172 203.5,-85.4 203.5,0 203.5,0;211.5,-172 203.5,-172 203.5,-85.4 203.5,0 203.5,0;211.5,-172 203.5,-172 203.5,-85.4 203.5,0 203.5,0;211.5,-172 203.5,-172 203.5,-85.4 203.5,0 203.5,0;211.5,-172 203.5,-172 203.5,-85.4 203.5,0 203.5,0;211.5,-172 203.5,-172 203.5,-85.4 203.5,0 203.5,0;211.5,-172 203.5,-172 203.5,-85.4 203.5,0 203.5,0;211.5,-172 203.5,-172 203.5,-85.4 203.5,0 203.5,0;211.5,-172 203.5,-172 203.5,-85.4 203.5,0 203.5,0;211.5,-172 203.5,-172 203.5,-85.4 203.5,0 203.5,0;211.5,-172 203.5,-172 203.5,-85.4 203.5,0 203.5,0;211.5,-172 203.5,-172 203.5,-85.4 203.5,0 203.5,0;211.5,-172 203.5,-172 203.5,-85.4 203.5,0 203.5,0;211.5,-172 203.5,-172 203.5,-85.4 203.5,0 203.5,0;211.5,-172 203.5,-172 203.5,-85.4 203.5,0 203.5,0;211.5,-172 203.5,-172 203.5,-85.4 203.5,0 203.5,0;211.5,-172 203.5,-172 203.5,-85.4 203.5,0 203.5,0;211.5,-172 203.5,-172 203.5,-85.4 203.5,0 203.5,0;211.5,-172 203.5,-172 203.5,-85.4 203.5,0 203.5,0;211.5,-172 203.5,-172 203.5,-85.4 203.5,0 203.5,0;211.5,-172 203.5,-172 203.5,-85.4 203.5,0 203.5,0;211.5,-172 203.5,-172 203.5,-85.4 203.5,0 203.5,0;211.5,-172 203.5,-172 203.5,-85.4 203.5,0 203.5,0;211.5,-172 203.5,-172 203.5,-85.4 203.5,0 203.5,0;211.5,-172 203.5,-172 203.5,-85.4 203.5,0 203.5,0;211.5,-172 203.5,-172 203.5,-85.4 203.5,0 203.5,0;211.5,-172 203.5,-172 203.5,-85.4 203.5,0 203.5,0;211.5,-172 203.5,-172 203.5,-85.4 203.5,0 203.5,0;211.5,-172 203.5,-172 203.5,-85.4 203.5,0 203.5,0;211.5,-172 203.5,-172 203.5,-85.4 203.5,0 203.5,0;211.5,-172 203.5,-172 203.5,-85.4 203.5,0 203.5,0;211.5,-172 203.5,-172 203.5,-85.4 203.5,0 203.5,0;211.5,-172 203.5,-172 203.5,-85.4 203.5,0 203.5,0;211.5,-172 203.5,-172 203.5,-85.4 203.5,0 203.5,0;211.5,-172 203.5,-172 203.5,-85.4 203.5,0 203.5,0;211.5,-172 203.5,-172 203.5,-85.4 203.5,0 203.5,0;211.5,-172 203.5,-172 203.5,-85.4 203.5,0 203.5,0;211.5,-172 203.5,-172 203.5,-85.4 203.5,0 203.5,0;211.5,-172 203.5,-172 203.5,-85.4 203.5,0 203.5,0;211.5,-172 203.5,-172 203.5,-85.4 203.5,0 203.5,0;211.5,-172 203.5,-172 203.5,-85.4 203.5,0 203.5,0;211.5,-172 203.5,-172 203.5,-85.4 203.5,0 203.5,0;211.5,-172 203.5,-172 203.5,-85.4 203.5,0 203.5,0;211.5,-172 203.5,-172 203.5,-85.4 203.5,0 203.5,0;211.5,-172 203.5,-172 203.5,-85.4 203.5,0 203.5,0;211.5,-172 203.5,-172 203.5,-85.4 203.5,0 203.5,0;211.5,-172 203.5,-172 203.5,-85.4 203.5,0 203.5,0;211.5,-172 203.5,-172 203.5,-85.4 203.5,0 203.5,0;211.5,-172 203.5,-172 203.5,-85.4 203.5,0 203.5,0;211.5,-172 203.5,-172 203.5,-85.4 203.5,0 203.5,0;211.5,-172 203.5,-172 203.5,-85.4 203.5,0 203.5,0" dur="4.2s" repeatCount="indefinite" calcMode="linear" keyTimes="0.0000;0.1190;0.1310;0.1429;0.1548;0.1667;0.1786;0.1905;0.2024;0.2143;0.2262;0.2381;0.2500;0.2619;0.2738;0.2857;0.2857;0.2976;0.3095;0.3214;0.3333;0.3452;0.3571;0.3690;0.3810;0.3929;0.4048;0.4167;0.4286;0.4405;0.4524;0.6667;0.6786;0.6905;0.7024;0.7143;0.7262;0.7381;0.7500;0.7619;0.7738;0.7857;0.7976;0.8095;0.8214;0.8333;0.8333;0.8452;0.8571;0.8690;0.8810;0.8929;0.9048;0.9167;0.9286;0.9405;0.9524;0.9643;0.9762;0.9881;1.0000"/></polyline><polyline points="211.5,-252 233.5,-270 233.5,-210.1 240.6,-210.1 241.5,-210.1"><animate attributeName="points" values="211.5,-252 233.5,-270 233.5,-210.1 240.6,-210.1 241.5,-210.1;211.5,-252 233.5,-270 233.5,-210.1 240.6,-210.1 241.5,-210.1;211.5,-252 233.5,-270 233.5,-210.1 240.8,-210.1 241.8,-210.1;211.5,-252 233.5,-270 233.5,-210.1 241.5,-210.1 242.6,-210.1;211.5,-252 233.5,-270 233.5,-210.1 242.7,-210.1 243.9,-210.1;211.5,-252 233.5,-270 233.4,-210.1 244.2,-210.1 245.7,-210.1;211.5,-252 233.5,-270 233.4,-210.1 246,-210.1 247.8,-210.1;211.5,-252 233.5,-270 233.3,-210.1 248,-210.1 250.1,-210.1;211.5,-252 233.5,-270 233.2,-210.1 250.2,-210.1 252.5,-210.1;211.5,-252 233.5,-270 233.2,-210.1 252.3,-210.1 255,-210.1;211.5,-252 233.5,-270 233.2,-210.1 254.4,-210.1 257.3,-210.1;211.5,-252 233.5,-270 233.3,-210.1 256.2,-210.1 259.4,-210.1;211.5,-252 233.5,-270 233.4,-210.1 257.8,-210.1 261.1,-210.1;211.5,-252 233.5,-270 233.5,-210.1 258.9,-210.1 262.4,-210.1;211.5,-252 233.5,-270 233.5,-210.1 259.6,-210.1 263.3,-210.1;211.5,-252 233.5,-270 233.5,-210.1 259.9,-210.1 263.5,-210.1;211.5,-252 233.5,-270 233.5,-210.1 259.9,-210.1 263.5,-210.1;211.5,-252 233.5,-270 233.5,-210.1 260.2,-210.1 263.8,-210.1;211.5,-252 233.5,-270 233.5,-210.1 261,-210.1 264.8,-210.1;211.5,-252 233.5,-270 233.5,-210.1 262.3,-210.1 266.3,-210.1;211.5,-252 233.5,-270 233.5,-210.1 264,-210.1 268.2,-210.1;211.5,-252 233.5,-270 233.5,-210.1 266.1,-210.1 270.5,-210.1;211.5,-252 233.5,-270 233.5,-210.1 268.2,-210.1 273,-210.1;211.5,-252 233.5,-270 233.5,-210.1 270.4,-210.1 275.5,-210.1;211.5,-252 233.5,-270 233.5,-210.1 272.6,-210.1 278,-210.1;211.5,-252 233.5,-270 233.5,-210.1 274.5,-210.1 280.2,-210.1;211.5,-252 233.5,-270 233.5,-210.1 276.2,-210.1 282,-210.1;211.5,-252 233.5,-270 233.5,-210.1 277.5,-210.1 283.6,-210.1;211.5,-252 233.5,-270 233.5,-210.1 278.5,-210.1 284.7,-210.1;211.5,-252 233.5,-270 233.5,-210.1 279.1,-210.1 285.3,-210.1;211.5,-252 233.5,-270 233.5,-210.1 279.2,-210.1 285.6,-210.1;211.5,-252 233.5,-270 233.5,-210.1 279.2,-210.1 285.6,-210.1;211.5,-252 233.5,-270 233.5,-210.1 279.1,-210.1 285.3,-210.1;211.5,-252 233.5,-270 233.5,-210.1 278.5,-210.1 284.7,-210.1;211.5,-252 233.5,-270 233.5,-210.1 277.5,-210.1 283.6,-210.1;211.5,-252 233.5,-270 233.5,-210.1 276.2,-210.1 282,-210.1;211.5,-252 233.5,-270 233.5,-210.1 274.5,-210.1 280.2,-210.1;211.5,-252 233.5,-270 233.5,-210.1 272.6,-210.1 278,-210.1;211.5,-252 233.5,-270 233.5,-210.1 270.4,-210.1 275.5,-210.1;211.5,-252 233.5,-270 233.5,-210.1 268.2,-210.1 273,-210.1;211.5,-252 233.5,-270 233.5,-210.1 266.1,-210.1 270.5,-210.1;211.5,-252 233.5,-270 233.5,-210.1 264,-210.1 268.2,-210.1;211.5,-252 233.5,-270 233.5,-210.1 262.3,-210.1 266.3,-210.1;211.5,-252 233.5,-270 233.5,-210.1 261,-210.1 264.8,-210.1;211.5,-252 233.5,-270 233.5,-210.1 260.2,-210.1 263.8,-210.1;211.5,-252 233.5,-270 233.5,-210.1 259.9,-210.1 263.5,-210.1;211.5,-252 233.5,-270 233.5,-210.1 259.9,-210.1 263.5,-210.1;211.5,-252 233.5,-270 233.5,-210.1 259.6,-210.1 263.3,-210.1;211.5,-252 233.5,-270 233.5,-210.1 258.9,-210.1 262.4,-210.1;211.5,-252 233.5,-270 233.4,-210.1 257.8,-210.1 261.1,-210.1;211.5,-252 233.5,-270 233.3,-210.1 256.2,-210.1 259.4,-210.1;211.5,-252 233.5,-270 233.2,-210.1 254.4,-210.1 257.3,-210.1;211.5,-252 233.5,-270 233.2,-210.1 252.3,-210.1 255,-210.1;211.5,-252 233.5,-270 233.2,-210.1 250.2,-210.1 252.5,-210.1;211.5,-252 233.5,-270 233.3,-210.1 248,-210.1 250.1,-210.1;211.5,-252 233.5,-270 233.4,-210.1 246,-210.1 247.8,-210.1;211.5,-252 233.5,-270 233.4,-210.1 244.2,-210.1 245.7,-210.1;211.5,-252 233.5,-270 233.5,-210.1 242.7,-210.1 243.9,-210.1;211.5,-252 233.5,-270 233.5,-210.1 241.5,-210.1 242.6,-210.1;211.5,-252 233.5,-270 233.5,-210.1 240.8,-210.1 241.8,-210.1;211.5,-252 233.5,-270 233.5,-210.1 240.6,-210.1 241.5,-210.1" dur="4.2s" repeatCount="indefinite" calcMode="linear" keyTimes="0.0000;0.1190;0.1310;0.1429;0.1548;0.1667;0.1786;0.1905;0.2024;0.2143;0.2262;0.2381;0.2500;0.2619;0.2738;0.2857;0.2857;0.2976;0.3095;0.3214;0.3333;0.3452;0.3571;0.3690;0.3810;0.3929;0.4048;0.4167;0.4286;0.4405;0.4524;0.6667;0.6786;0.6905;0.7024;0.7143;0.7262;0.7381;0.7500;0.7619;0.7738;0.7857;0.7976;0.8095;0.8214;0.8333;0.8333;0.8452;0.8571;0.8690;0.8810;0.8929;0.9048;0.9167;0.9286;0.9405;0.9524;0.9643;0.9762;0.9881;1.0000"/></polyline><polyline points="211.5,-252 189.5,-270 189.5,-210.1 182.5,-210.1 181.5,-210.1"><animate attributeName="points" values="211.5,-252 189.5,-270 189.5,-210.1 182.5,-210.1 181.5,-210.1;211.5,-252 189.5,-270 189.5,-210.1 182.5,-210.1 181.5,-210.1;211.5,-252 189.5,-270 189.5,-210.1 182.3,-210.1 181.3,-210.1;211.5,-252 189.5,-270 189.6,-210.1 181.5,-210.1 180.4,-210.1;211.5,-252 189.5,-270 189.6,-210.1 180.4,-210.1 179.1,-210.1;211.5,-252 189.5,-270 189.6,-210.1 178.9,-210.1 177.4,-210.1;211.5,-252 189.5,-270 189.7,-210.1 177.1,-210.1 175.3,-210.1;211.5,-252 189.5,-270 189.8,-210.1 175,-210.1 173,-210.1;211.5,-252 189.5,-270 189.8,-210.1 172.9,-210.1 170.5,-210.1;211.5,-252 189.5,-270 189.8,-210.1 170.7,-210.1 168.1,-210.1;211.5,-252 189.5,-270 189.8,-210.1 168.7,-210.1 165.8,-210.1;211.5,-252 189.5,-270 189.8,-210.1 166.8,-210.1 163.7,-210.1;211.5,-252 189.5,-270 189.7,-210.1 165.3,-210.1 161.9,-210.1;211.5,-252 189.5,-270 189.6,-210.1 164.1,-210.1 160.6,-210.1;211.5,-252 189.5,-270 189.6,-210.1 163.4,-210.1 159.8,-210.1;211.5,-252 189.5,-270 189.5,-210.1 163.2,-210.1 159.5,-210.1;211.5,-252 189.5,-270 189.5,-210.1 163.2,-210.1 159.5,-210.1;211.5,-252 189.5,-270 189.5,-210.1 162.9,-210.1 159.2,-210.1;211.5,-252 189.5,-270 189.5,-210.1 162.1,-210.1 158.3,-210.1;211.5,-252 189.5,-270 189.5,-210.1 160.7,-210.1 156.8,-210.1;211.5,-252 189.5,-270 189.5,-210.1 159,-210.1 154.8,-210.1;211.5,-252 189.5,-270 189.5,-210.1 157,-210.1 152.5,-210.1;211.5,-252 189.5,-270 189.5,-210.1 154.8,-210.1 150,-210.1;211.5,-252 189.5,-270 189.5,-210.1 152.6,-210.1 147.5,-210.1;211.5,-252 189.5,-270 189.5,-210.1 150.5,-210.1 145.1,-210.1;211.5,-252 189.5,-270 189.5,-210.1 148.6,-210.1 142.9,-210.1;211.5,-252 189.5,-270 189.5,-210.1 146.9,-210.1 141,-210.1;211.5,-252 189.5,-270 189.5,-210.1 145.6,-210.1 139.5,-210.1;211.5,-252 189.5,-270 189.5,-210.1 144.6,-210.1 138.4,-210.1;211.5,-252 189.5,-270 189.5,-210.1 144,-210.1 137.7,-210.1;211.5,-252 189.5,-270 189.5,-210.1 143.8,-210.1 137.5,-210.1;211.5,-252 189.5,-270 189.5,-210.1 143.8,-210.1 137.5,-210.1;211.5,-252 189.5,-270 189.5,-210.1 144,-210.1 137.7,-210.1;211.5,-252 189.5,-270 189.5,-210.1 144.6,-210.1 138.4,-210.1;211.5,-252 189.5,-270 189.5,-210.1 145.6,-210.1 139.5,-210.1;211.5,-252 189.5,-270 189.5,-210.1 146.9,-210.1 141,-210.1;211.5,-252 189.5,-270 189.5,-210.1 148.6,-210.1 142.9,-210.1;211.5,-252 189.5,-270 189.5,-210.1 150.5,-210.1 145.1,-210.1;211.5,-252 189.5,-270 189.5,-210.1 152.6,-210.1 147.5,-210.1;211.5,-252 189.5,-270 189.5,-210.1 154.8,-210.1 150,-210.1;211.5,-252 189.5,-270 189.5,-210.1 157,-210.1 152.5,-210.1;211.5,-252 189.5,-270 189.5,-210.1 159,-210.1 154.8,-210.1;211.5,-252 189.5,-270 189.5,-210.1 160.7,-210.1 156.8,-210.1;211.5,-252 189.5,-270 189.5,-210.1 162.1,-210.1 158.3,-210.1;211.5,-252 189.5,-270 189.5,-210.1 162.9,-210.1 159.2,-210.1;211.5,-252 189.5,-270 189.5,-210.1 163.2,-210.1 159.5,-210.1;211.5,-252 189.5,-270 189.5,-210.1 163.2,-210.1 159.5,-210.1;211.5,-252 189.5,-270 189.6,-210.1 163.4,-210.1 159.8,-210.1;211.5,-252 189.5,-270 189.6,-210.1 164.1,-210.1 160.6,-210.1;211.5,-252 189.5,-270 189.7,-210.1 165.3,-210.1 161.9,-210.1;211.5,-252 189.5,-270 189.8,-210.1 166.8,-210.1 163.7,-210.1;211.5,-252 189.5,-270 189.8,-210.1 168.7,-210.1 165.8,-210.1;211.5,-252 189.5,-270 189.8,-210.1 170.7,-210.1 168.1,-210.1;211.5,-252 189.5,-270 189.8,-210.1 172.9,-210.1 170.5,-210.1;211.5,-252 189.5,-270 189.8,-210.1 175,-210.1 173,-210.1;211.5,-252 189.5,-270 189.7,-210.1 177.1,-210.1 175.3,-210.1;211.5,-252 189.5,-270 189.6,-210.1 178.9,-210.1 177.4,-210.1;211.5,-252 189.5,-270 189.6,-210.1 180.4,-210.1 179.1,-210.1;211.5,-252 189.5,-270 189.6,-210.1 181.5,-210.1 180.4,-210.1;211.5,-252 189.5,-270 189.5,-210.1 182.3,-210.1 181.3,-210.1;211.5,-252 189.5,-270 189.5,-210.1 182.5,-210.1 181.5,-210.1" dur="4.2s" repeatCount="indefinite" calcMode="linear" keyTimes="0.0000;0.1190;0.1310;0.1429;0.1548;0.1667;0.1786;0.1905;0.2024;0.2143;0.2262;0.2381;0.2500;0.2619;0.2738;0.2857;0.2857;0.2976;0.3095;0.3214;0.3333;0.3452;0.3571;0.3690;0.3810;0.3929;0.4048;0.4167;0.4286;0.4405;0.4524;0.6667;0.6786;0.6905;0.7024;0.7143;0.7262;0.7381;0.7500;0.7619;0.7738;0.7857;0.7976;0.8095;0.8214;0.8333;0.8333;0.8452;0.8571;0.8690;0.8810;0.8929;0.9048;0.9167;0.9286;0.9405;0.9524;0.9643;0.9762;0.9881;1.0000"/></polyline><g style="stroke:var(--doodle-focus, #c4a574)" stroke-width="5"><polyline points="181.5,-210.1 241.5,-210.1"><animate attributeName="points" values="181.5,-210.1 241.5,-210.1;181.5,-210.1 241.5,-210.1;181.3,-210.1 241.8,-210.1;180.4,-210.1 242.6,-210.1;179.1,-210.1 243.9,-210.1;177.4,-210.1 245.7,-210.1;175.3,-210.1 247.8,-210.1;173,-210.1 250.1,-210.1;170.5,-210.1 252.5,-210.1;168.1,-210.1 255,-210.1;165.8,-210.1 257.3,-210.1;163.7,-210.1 259.4,-210.1;161.9,-210.1 261.1,-210.1;160.6,-210.1 262.4,-210.1;159.8,-210.1 263.3,-210.1;159.5,-210.1 263.5,-210.1;159.5,-210.1 263.5,-210.1;159.2,-210.1 263.8,-210.1;158.3,-210.1 264.8,-210.1;156.8,-210.1 266.3,-210.1;154.8,-210.1 268.2,-210.1;152.5,-210.1 270.5,-210.1;150,-210.1 273,-210.1;147.5,-210.1 275.5,-210.1;145.1,-210.1 278,-210.1;142.9,-210.1 280.2,-210.1;141,-210.1 282,-210.1;139.5,-210.1 283.6,-210.1;138.4,-210.1 284.7,-210.1;137.7,-210.1 285.3,-210.1;137.5,-210.1 285.6,-210.1;137.5,-210.1 285.6,-210.1;137.7,-210.1 285.3,-210.1;138.4,-210.1 284.7,-210.1;139.5,-210.1 283.6,-210.1;141,-210.1 282,-210.1;142.9,-210.1 280.2,-210.1;145.1,-210.1 278,-210.1;147.5,-210.1 275.5,-210.1;150,-210.1 273,-210.1;152.5,-210.1 270.5,-210.1;154.8,-210.1 268.2,-210.1;156.8,-210.1 266.3,-210.1;158.3,-210.1 264.8,-210.1;159.2,-210.1 263.8,-210.1;159.5,-210.1 263.5,-210.1;159.5,-210.1 263.5,-210.1;159.8,-210.1 263.3,-210.1;160.6,-210.1 262.4,-210.1;161.9,-210.1 261.1,-210.1;163.7,-210.1 259.4,-210.1;165.8,-210.1 257.3,-210.1;168.1,-210.1 255,-210.1;170.5,-210.1 252.5,-210.1;173,-210.1 250.1,-210.1;175.3,-210.1 247.8,-210.1;177.4,-210.1 245.7,-210.1;179.1,-210.1 243.9,-210.1;180.4,-210.1 242.6,-210.1;181.3,-210.1 241.8,-210.1;181.5,-210.1 241.5,-210.1" dur="4.2s" repeatCount="indefinite" calcMode="linear" keyTimes="0.0000;0.1190;0.1310;0.1429;0.1548;0.1667;0.1786;0.1905;0.2024;0.2143;0.2262;0.2381;0.2500;0.2619;0.2738;0.2857;0.2857;0.2976;0.3095;0.3214;0.3333;0.3452;0.3571;0.3690;0.3810;0.3929;0.4048;0.4167;0.4286;0.4405;0.4524;0.6667;0.6786;0.6905;0.7024;0.7143;0.7262;0.7381;0.7500;0.7619;0.7738;0.7857;0.7976;0.8095;0.8214;0.8333;0.8333;0.8452;0.8571;0.8690;0.8810;0.8929;0.9048;0.9167;0.9286;0.9405;0.9524;0.9643;0.9762;0.9881;1.0000"/></polyline></g>
<text x="22.8" y="44" style="fill:var(--doodle-ink, #f4f1ea)" opacity="0.6" stroke="none" font-family="system-ui, sans-serif" font-size="22" text-anchor="middle">side</text>
<text x="211.5" y="44" style="fill:var(--doodle-ink, #f4f1ea)" opacity="0.6" stroke="none" font-family="system-ui, sans-serif" font-size="22" text-anchor="middle">front</text>
</g>
</svg>
